Run: headless pygame with SDL's dummy video driver; simulated clock (each Clock.tick advances the game by its frame time, no real sleeping); random seed 0; keys injected as events and as key.get_pressed() state; no mouse input.
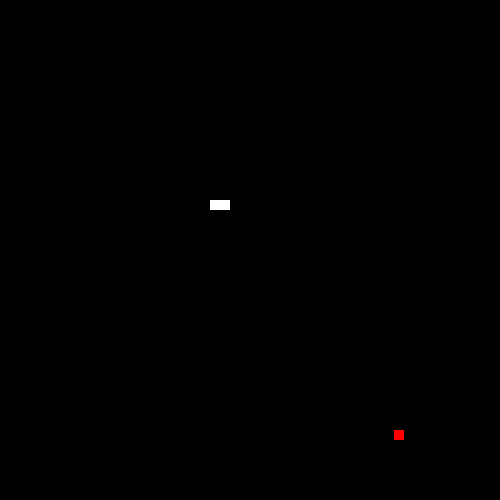
Frame 1 of 4 · flips 1–60 · no input
Frame 2 of 4 · flips 61–180 · tapped SPACE, RETURN · held RIGHT (→), D · screen unchanged from frame 1, image omitted
Frame 3 of 4 · flips 181–300 · held DOWN (↓), S · screen unchanged from frame 2, image omitted
Frame 4 of 4 · flips 301–420 · held LEFT (←), A, UP (↑), W · screen unchanged from frame 3, image omitted

The pygame program that drew these frames:

import pygame,random
from pygame.locals import *

UP =0
RIGHT = 1
LEFT = 2
DOWN = 3

pygame.init()
screen= pygame.display.set_mode((500,500))
pygame.display.set_caption("snake")

snake=[(200,200),(210,200),(220,200)]
snake_skin= pygame.Surface((10,10))
snake_skin.fill((255,255,255))

apple_pos = (random.randint(0,590),random.randint(0,590))
apple= pygame.Surface((10,10))
apple.fill((255,0,0))

my_direction = LEFT

while True:

    for event in pygame.event.get():
        if event.type== QUIT:
            pygame.quit()

    if my_direction== UP:
        snake[0]=(snake[0][0], snake[0][1] -10)
    if my_direction == DOWN:
        snake[0] = (snake[0][0], snake[0][1] +10)
    if my_direction == RIGHT:
        snake[0] = (snake[0][0]+ 10, snake[0][1] )
    if my_direction == LEFT:
        snake[0] = (snake[0][0]-10, snake[0][1] )

    screen.fill((0,0,0))
    screen.blit(apple,apple_pos)

    for pos in snake:
        screen.blit(snake_skin,pos)

    pygame.display.update()
